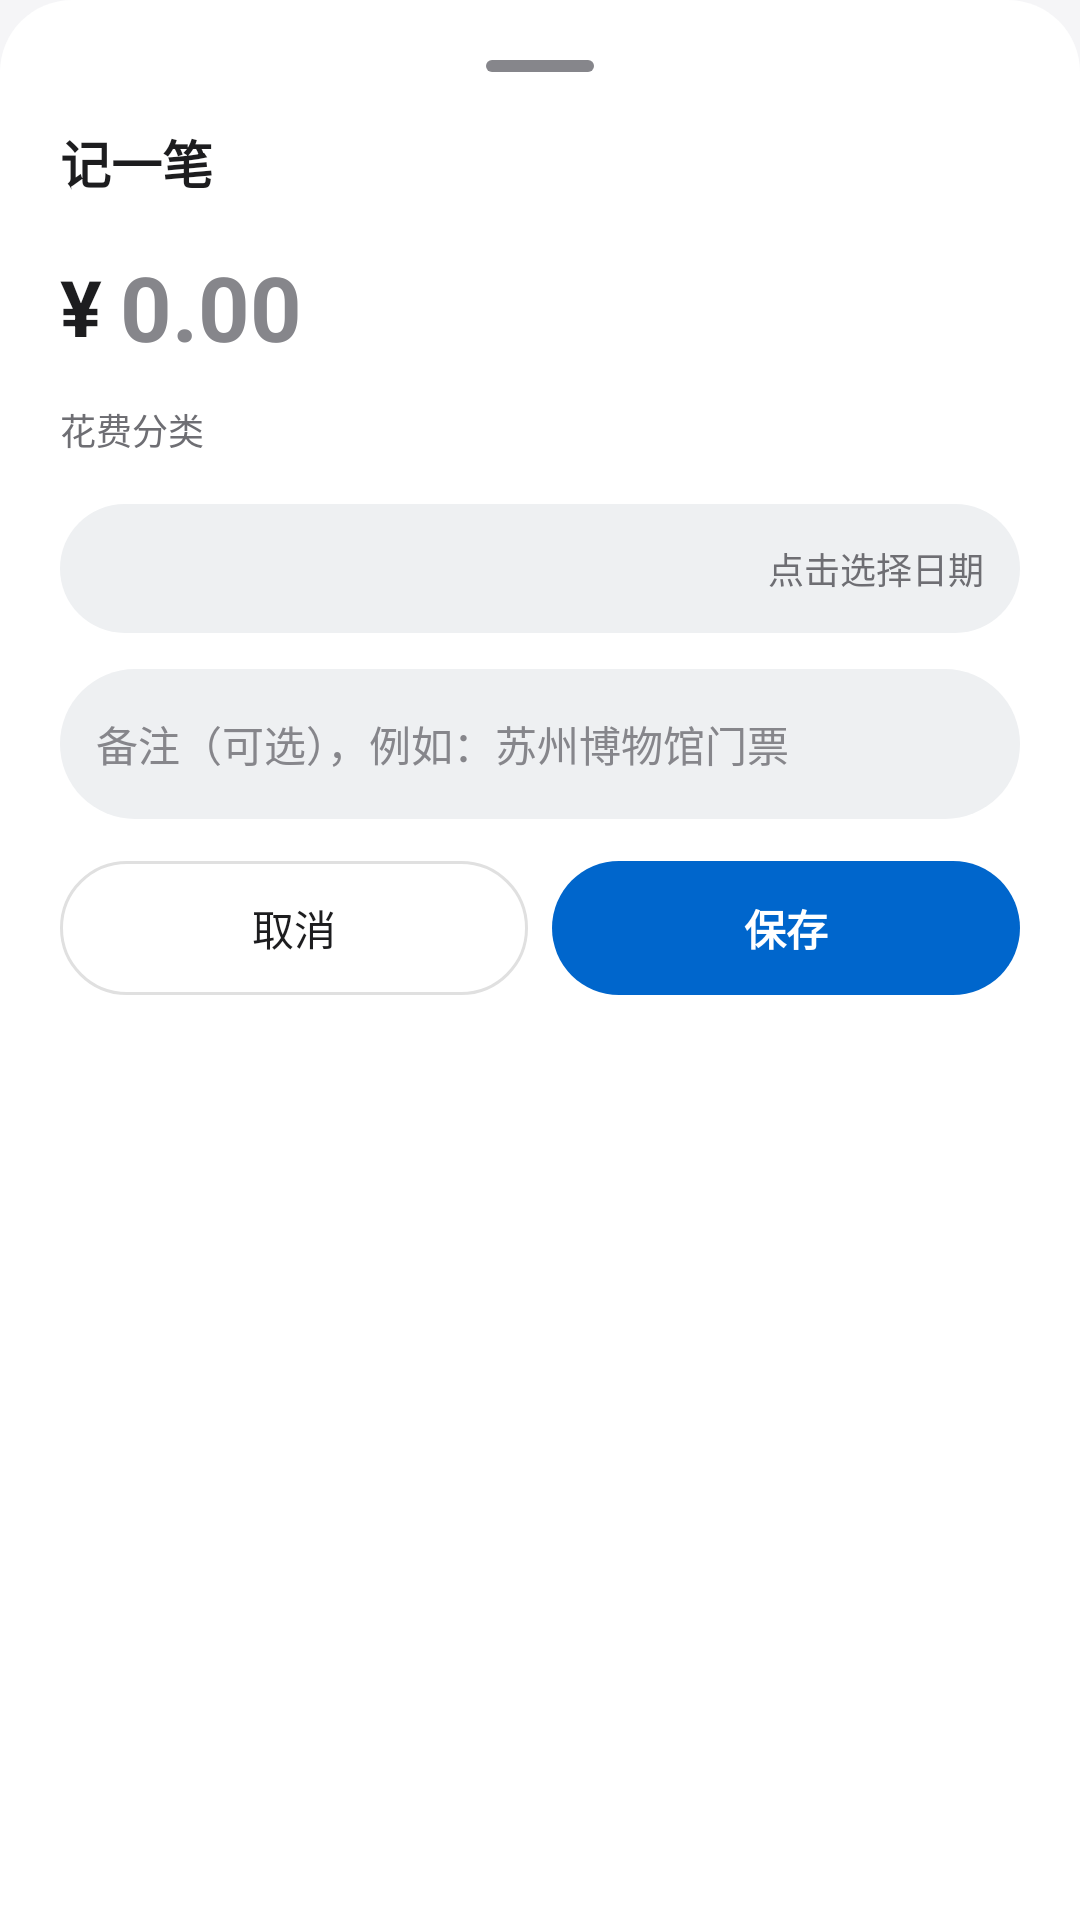

Write the Android layout XML for this screen, with the resource values it uses.
<!-- AndroidManifest.xml: application theme AppTheme -->
<!-- res/layout/dialog_add_trip_record.xml -->
<?xml version="1.0" encoding="utf-8"?>
<ScrollView xmlns:android="http://schemas.android.com/apk/res/android"
    android:layout_width="match_parent"
    android:layout_height="wrap_content"
    android:background="@drawable/bg_sheet_top"
    android:scrollbars="none"
    android:overScrollMode="never">

    <LinearLayout
        android:layout_width="match_parent"
        android:layout_height="wrap_content"
        android:orientation="vertical"
        android:padding="20dp">

        <View
            android:layout_width="36dp" android:layout_height="4dp"
            android:layout_gravity="center_horizontal"
            android:background="@drawable/bg_handle" />

        <LinearLayout
            android:layout_width="match_parent"
            android:layout_height="wrap_content"
            android:orientation="horizontal"
            android:gravity="center_vertical"
            android:layout_marginTop="14dp">
            <TextView android:id="@+id/tv_atr_title"
                android:layout_width="0dp" android:layout_height="wrap_content"
                android:layout_weight="1"
                android:text="记一笔" android:textSize="17sp" android:textStyle="bold"
                android:textColor="@color/text_main"
                android:maxLines="1" android:ellipsize="end" />
            <ImageButton android:id="@+id/btn_atr_close"
                android:layout_width="32dp" android:layout_height="32dp"
                android:src="@drawable/ic_clear" android:tint="@color/icon_gray"
                android:background="?android:attr/selectableItemBackgroundBorderless" />
        </LinearLayout>

        <LinearLayout
            android:layout_width="match_parent"
            android:layout_height="wrap_content"
            android:orientation="horizontal"
            android:gravity="center_vertical"
            android:layout_marginTop="12dp">
            <TextView
                android:layout_width="wrap_content" android:layout_height="wrap_content"
                android:text="¥" android:textSize="26sp" android:textStyle="bold"
                android:textColor="@color/text_main" />
            <EditText android:id="@+id/et_atr_amount"
                android:layout_width="0dp" android:layout_height="wrap_content"
                android:layout_weight="1"
                android:layout_marginStart="6dp"
                android:background="@null"
                android:hint="0.00"
                android:textColor="@color/text_main"
                android:textColorHint="@color/icon_gray"
                android:textSize="30sp"
                android:textStyle="bold"
                android:inputType="numberDecimal"
                android:maxLength="12"
                android:maxLines="1" />
        </LinearLayout>

        <TextView
            android:layout_width="wrap_content" android:layout_height="wrap_content"
            android:text="花费分类" android:textSize="12sp" android:textColor="@color/text_sub"
            android:layout_marginTop="12dp" />
        <LinearLayout
            android:id="@+id/atr_cat_container"
            android:layout_width="match_parent"
            android:layout_height="wrap_content"
            android:orientation="vertical"
            android:layout_marginTop="4dp" />

        <LinearLayout android:id="@+id/row_atr_date"
            android:layout_width="match_parent" android:layout_height="wrap_content"
            android:orientation="horizontal"
            android:gravity="center_vertical"
            android:background="@drawable/bg_input"
            android:padding="12dp"
            android:layout_marginTop="12dp"
            android:clickable="true" android:focusable="true"
            android:foreground="?android:attr/selectableItemBackground">
            <ImageView android:layout_width="18dp" android:layout_height="18dp"
                android:src="@drawable/ic_calendar" android:tint="@color/icon_gray" />
            <TextView android:id="@+id/tv_atr_date"
                android:layout_width="0dp" android:layout_height="wrap_content"
                android:layout_weight="1"
                android:layout_marginStart="8dp"
                android:textSize="14sp" android:textColor="@color/text_main" />
            <TextView
                android:layout_width="wrap_content" android:layout_height="wrap_content"
                android:text="点击选择日期" android:textSize="12sp" android:textColor="@color/text_sub" />
        </LinearLayout>

        <EditText android:id="@+id/et_atr_note"
            android:layout_width="match_parent"
            android:layout_height="wrap_content"
            android:minHeight="50dp"
            android:background="@drawable/bg_input"
            android:padding="12dp"
            android:layout_marginTop="12dp"
            android:hint="备注（可选），例如：苏州博物馆门票"
            android:textColor="@color/text_main"
            android:textColorHint="@color/icon_gray"
            android:textSize="14sp"
            android:inputType="textCapSentences|textMultiLine"
            android:maxLines="2" />

        <LinearLayout
            android:layout_width="match_parent"
            android:layout_height="wrap_content"
            android:orientation="horizontal"
            android:layout_marginTop="14dp">
            <TextView android:id="@+id/btn_atr_delete"
                android:layout_width="0dp" android:layout_height="wrap_content"
                android:layout_weight="1" android:layout_marginEnd="8dp"
                android:gravity="center" android:padding="12dp"
                android:text="删除" android:textSize="14sp" android:textStyle="bold"
                android:textColor="@color/danger"
                android:background="@drawable/bg_btn_ghost"
                android:visibility="gone" />
            <TextView android:id="@+id/btn_atr_cancel"
                android:layout_width="0dp" android:layout_height="wrap_content"
                android:layout_weight="1" android:layout_marginEnd="8dp"
                android:gravity="center" android:padding="12dp"
                android:text="取消" android:textSize="14sp"
                android:textColor="@color/chip_text"
                android:background="@drawable/bg_btn_ghost" />
            <TextView android:id="@+id/btn_atr_save"
                android:layout_width="0dp" android:layout_height="wrap_content"
                android:layout_weight="1"
                android:gravity="center" android:padding="12dp"
                android:text="保存" android:textSize="14sp" android:textStyle="bold"
                android:textColor="#FFFFFF"
                android:background="@drawable/bg_btn_primary" />
        </LinearLayout>
    </LinearLayout>
</ScrollView>
<!-- resources referenced by this layout -->
<resources>
  <color name="chip_text">#1d1d1f</color>
  <color name="danger">#d70015</color>
  <color name="icon_gray">#86868b</color>
  <color name="text_main">#1d1d1f</color>
  <color name="text_sub">#6e6e73</color>
  <!-- drawable bg_btn_ghost (drawable) -->
  <?xml version="1.0" encoding="utf-8"?>
  <shape xmlns:android="http://schemas.android.com/apk/res/android"
      android:shape="rectangle">
      <solid android:color="@color/card_bg" />
      <corners android:radius="9999dp" />
      <stroke android:width="1dp" android:color="@color/hairline" />
      
  </shape>
  <!-- drawable bg_btn_primary (drawable) -->
  <?xml version="1.0" encoding="utf-8"?>
  <shape xmlns:android="http://schemas.android.com/apk/res/android"
      android:shape="rectangle">
      <solid android:color="@color/primary" />
      <corners android:radius="9999dp" />
      
  </shape>
  <!-- drawable bg_handle (drawable) -->
  <?xml version="1.0" encoding="utf-8"?>
  <shape xmlns:android="http://schemas.android.com/apk/res/android"
      android:shape="rectangle">
      <solid android:color="@color/icon_gray" />
      <corners android:radius="2dp" />
      
  </shape>
  <!-- drawable bg_input (drawable) -->
  <?xml version="1.0" encoding="utf-8"?>
  <shape xmlns:android="http://schemas.android.com/apk/res/android"
      android:shape="rectangle">
      <solid android:color="@color/chip_bg" />
      <corners android:radius="9999dp" />
      
  </shape>
  <!-- drawable bg_sheet_top (drawable) -->
  <?xml version="1.0" encoding="utf-8"?>
  <shape xmlns:android="http://schemas.android.com/apk/res/android"
      android:shape="rectangle">
      <solid android:color="@color/card_bg" />
      <corners android:topLeftRadius="24dp" android:topRightRadius="24dp" />
  </shape>
  <style name="AppTheme" parent="@android:style/Theme.Material.Light.NoActionBar">
          <item name="android:colorPrimary">@color/primary</item>
          <item name="android:colorPrimaryDark">@color/primary_dark</item>
          <item name="android:colorAccent">@color/primary</item>
          <item name="android:statusBarColor">@color/page_bg</item>
          <item name="android:navigationBarColor">@color/page_bg</item>
          <item name="android:windowBackground">@color/page_bg</item>
          <item name="android:windowLightStatusBar">true</item>
          <item name="android:windowLightNavigationBar">true</item>
      </style>
  <color name="card_bg">#ffffff</color>
  <color name="hairline">#e0e0e0</color>
  <color name="primary">#0066cc</color>
  <color name="chip_bg">#eef0f2</color>
  <color name="primary_dark">#004a99</color>
  <color name="page_bg">#f5f5f7</color>
</resources>
